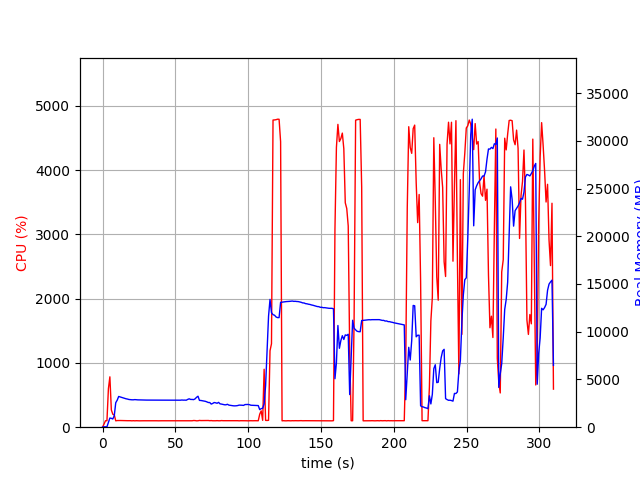

The table this chart was drawn from, first rows:
elapsed_time, nproc, cpu, mem_real, mem_virtual
4.3392181396484375e-05, 1, 0.0, 10.86, 3192
1.006, 1, 47.7, 41.14, 612
2.014, 1, 100.2, 41.14, 612
3.022, 1, 100.3, 41.14, 612
4.028, 1, 598.1, 511, 4446
5.036, 1, 783.4, 959.3, 4962
6.044, 1, 267.9, 927.4, 4962
7.052, 1, 201.5, 859.2, 4962
8.059, 1, 191.6, 1206, 5322
9.066, 1, 99.3, 2567, 6972
10.07, 1, 103.3, 2831, 7516
11.08, 1, 104.0, 3219, 7974
12.09, 1, 104.0, 3170, 7974
13.1, 1, 103.1, 3116, 7974
14.11, 1, 102.0, 3068, 7974
15.12, 1, 102.1, 3012, 7974
16.13, 1, 100.1, 2977, 7974
17.14, 1, 101.1, 2946, 7974
18.15, 1, 101.1, 2901, 7974
19.15, 1, 101.2, 2884, 7974
20.16, 1, 99.2, 2870, 7974
21.17, 1, 101.2, 2869, 7974
22.18, 1, 99.1, 2890, 7974
23.19, 1, 101.0, 2873, 7974
24.2, 1, 100.0, 2862, 7974
25.21, 1, 99.2, 2864, 7974
26.22, 1, 100.0, 2856, 7974
27.23, 1, 100.1, 2849, 7974
28.24, 1, 100.1, 2840, 7974
29.24, 1, 100.2, 2840, 7974
30.25, 1, 99.1, 2840, 7974
31.26, 1, 100.2, 2838, 7974
32.27, 1, 101.1, 2833, 7974
33.28, 1, 100.2, 2833, 7974
34.29, 1, 99.1, 2833, 7974
35.3, 1, 100.2, 2833, 7974
36.3, 1, 100.1, 2833, 7974
37.31, 1, 100.1, 2833, 7974
38.32, 1, 99.2, 2833, 7974
39.33, 1, 100.2, 2833, 7974
40.34, 1, 100.1, 2833, 7974
41.35, 1, 100.1, 2833, 7974
42.36, 1, 100.1, 2833, 7974
43.37, 1, 99.1, 2835, 7974
44.37, 1, 100.1, 2837, 7974
45.38, 1, 100.1, 2837, 7974
46.39, 1, 100.2, 2837, 7974
47.4, 1, 100.1, 2837, 7974
48.41, 1, 99.1, 2837, 7974
49.42, 1, 100.2, 2837, 7974
50.43, 1, 101.2, 2835, 7974
51.43, 1, 100.0, 2828, 7974
52.44, 1, 100.2, 2825, 7974
53.45, 1, 100.1, 2828, 8166
54.46, 1, 101.1, 2848, 8166
55.47, 1, 100.0, 2834, 8166
56.48, 1, 100.1, 2838, 8166
57.49, 1, 100.0, 2827, 8166
58.5, 1, 100.0, 2911, 8166
59.51, 1, 100.0, 2973, 8166
... 247 more rows
